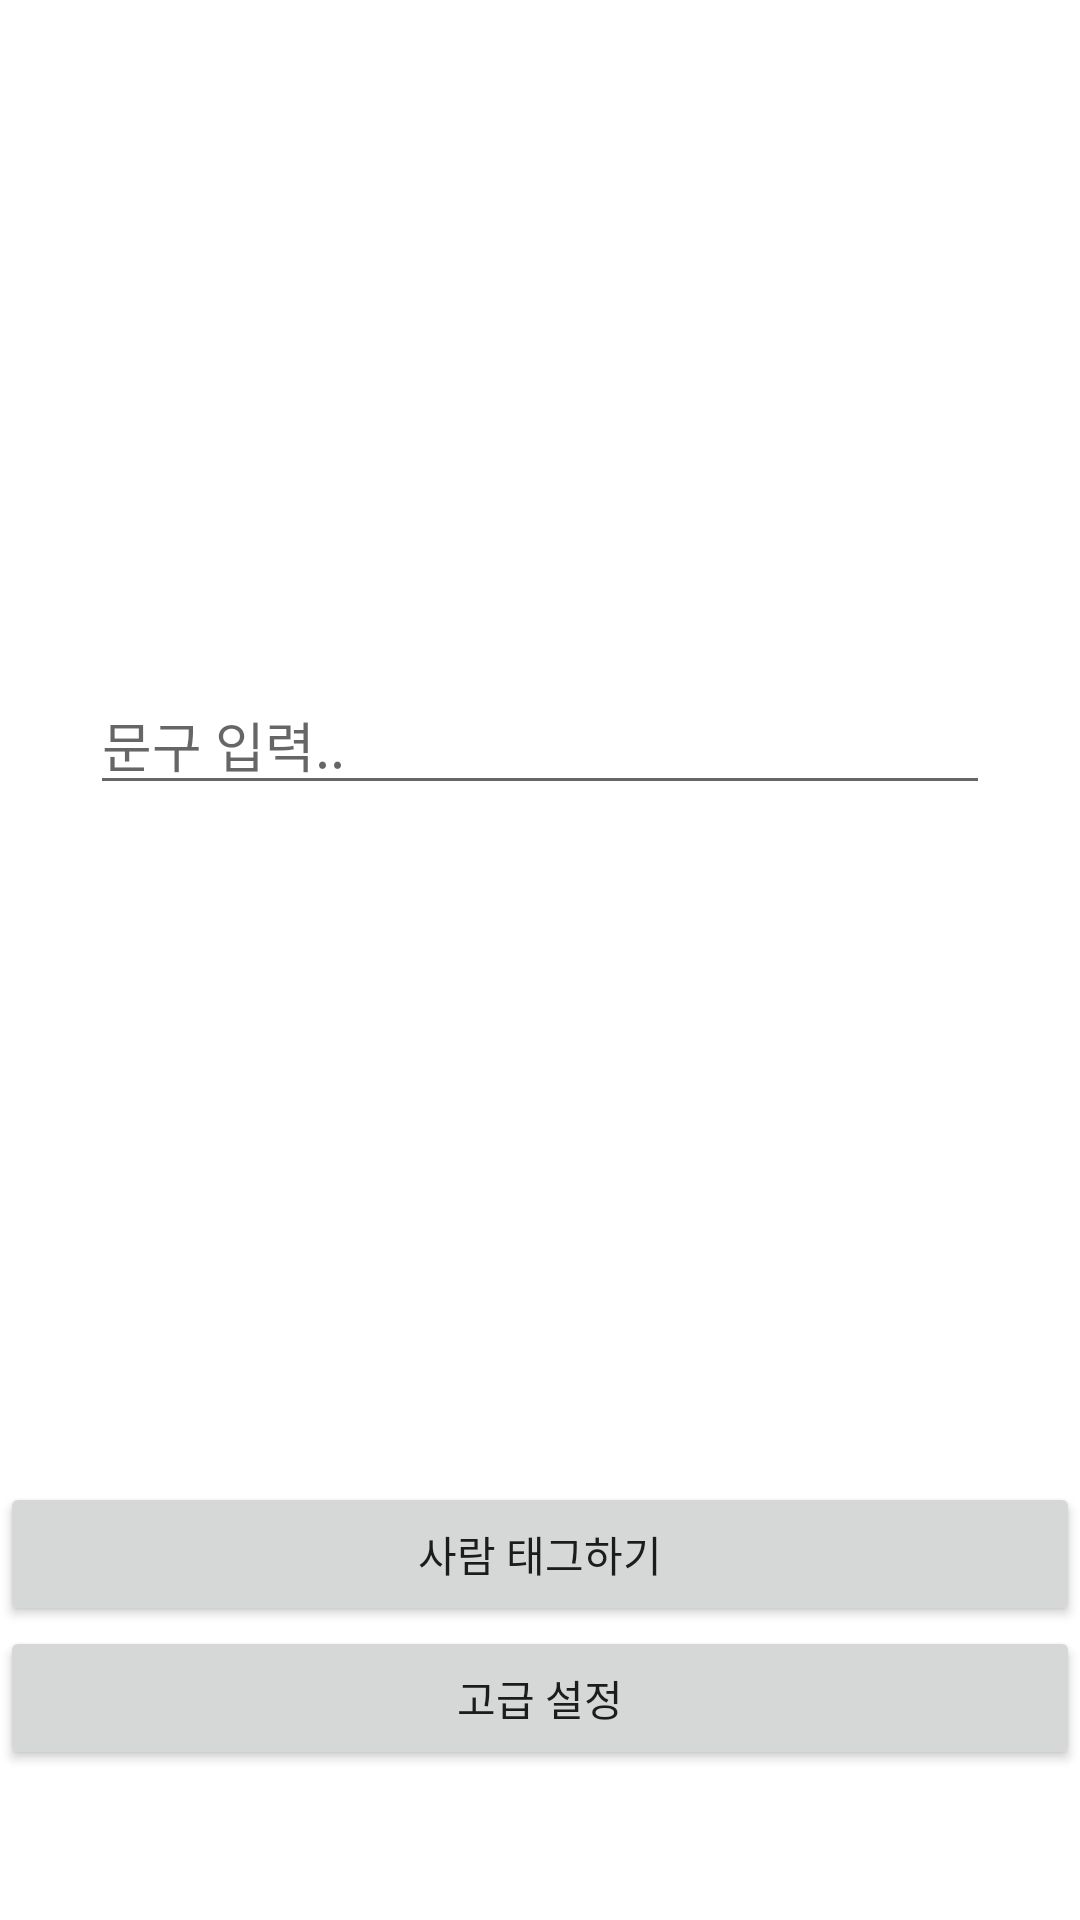

Write the Android layout XML for this screen, with the resource values it uses.
<!-- AndroidManifest.xml: application theme Theme.Dotoristagram -->
<!-- res/layout/new_post_add_page.xml -->
<?xml version="1.0" encoding="utf-8"?>
<androidx.constraintlayout.widget.ConstraintLayout
    xmlns:android="http://schemas.android.com/apk/res/android"
    xmlns:app="http://schemas.android.com/apk/res-auto"
    xmlns:tools="http://schemas.android.com/tools"
    android:layout_width="match_parent"
    android:layout_height="match_parent">

    <EditText
        android:id="@+id/contents"
        android:layout_width="match_parent"
        android:layout_height="wrap_content"
        android:layout_marginStart="30dp"
        android:layout_marginTop="50dp"
        android:layout_marginEnd="30dp"
        android:ems="10"
        android:hint="문구 입력.."
        android:inputType="textPersonName"
        app:layout_constraintEnd_toEndOf="parent"
        app:layout_constraintStart_toStartOf="parent"
        app:layout_constraintTop_toBottomOf="@+id/imagePreview" />

    <Button
        android:id="@+id/button"
        android:layout_width="match_parent"
        android:layout_height="wrap_content"
        android:text="사람 태그하기"
        app:layout_constraintBottom_toTopOf="@+id/button2"
        app:layout_constraintEnd_toEndOf="parent"
        app:layout_constraintStart_toStartOf="parent" />

    <Button
        android:id="@+id/button2"
        android:layout_width="match_parent"
        android:layout_height="wrap_content"
        android:layout_marginBottom="50dp"
        android:text="고급 설정"
        app:layout_constraintBottom_toBottomOf="parent"
        app:layout_constraintEnd_toEndOf="parent"
        app:layout_constraintStart_toStartOf="parent" />

    <ImageView
        android:id="@+id/imagePreview"
        android:layout_width="273dp"
        android:layout_height="175dp"
        app:layout_constraintEnd_toEndOf="parent"
        app:layout_constraintStart_toStartOf="parent"
        app:layout_constraintTop_toTopOf="parent"
        tools:srcCompat="@tools:sample/backgrounds/scenic" />


</androidx.constraintlayout.widget.ConstraintLayout>
<!-- resources referenced by this layout -->
<resources>
  <style name="Theme.Dotoristagram" parent="Theme.MaterialComponents.DayNight.DarkActionBar">
          
          <item name="colorPrimary">@color/purple_500</item>
          <item name="colorPrimaryVariant">@color/purple_700</item>
          <item name="colorOnPrimary">@color/white</item>
          
          <item name="colorSecondary">@color/teal_200</item>
          <item name="colorSecondaryVariant">@color/teal_700</item>
          <item name="colorOnSecondary">@color/black</item>
          
          <item name="android:statusBarColor" tools:targetApi="l">?attr/colorPrimaryVariant</item>
          
      </style>
  <color name="purple_500">#FF6200EE</color>
  <color name="purple_700">#FF3700B3</color>
  <color name="white">#FFFFFFFF</color>
  <color name="teal_200">#FF03DAC5</color>
  <color name="teal_700">#FF018786</color>
  <color name="black">#FF000000</color>
</resources>
